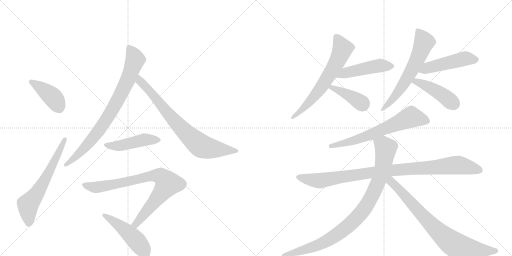
t = 0.00 s
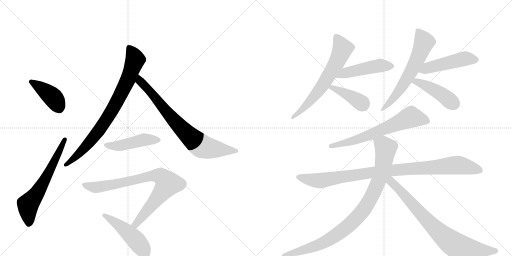
t = 2.62 s
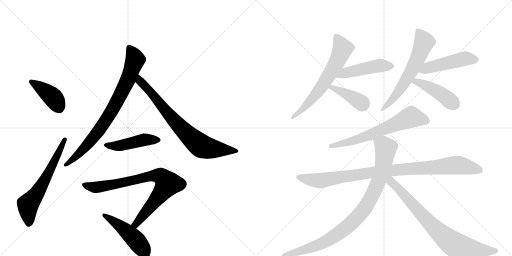
t = 5.25 s
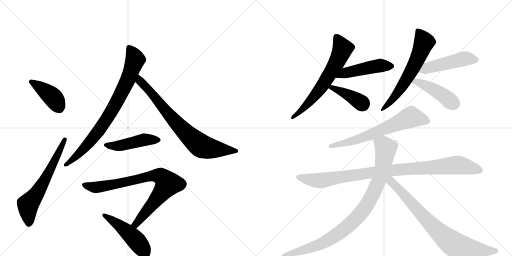
t = 7.87 s
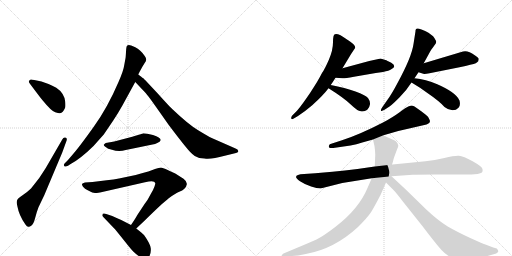
t = 10.50 s
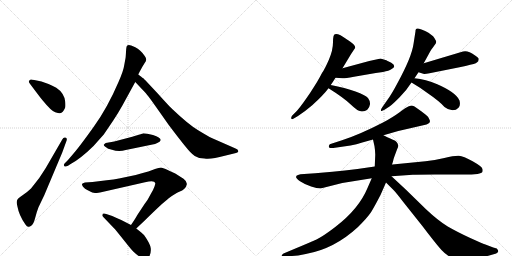
t = 13.12 s

The animated SVG that drew these frames (rendered in a browser with its animation timeline set to each time). Animation: 17 CSS @keyframes rules; one cycle of 13.12 s.

<svg version="1.1" viewBox="0 0 2048 1024" xmlns="http://www.w3.org/2000/svg">
  <g stroke="lightgray" stroke-dasharray="1,1" stroke-width="1" transform="scale(4, 4)">
    <line x1="0" y1="0" x2="256" y2="256"></line>
    <line x1="256" y1="0" x2="0" y2="256"></line>
    <line x1="128" y1="0" x2="128" y2="256"></line>
    <line x1="0" y1="128" x2="256" y2="128"></line>
    <line x1="256" y1="0" x2="512" y2="256"></line>
    <line x1="512" y1="0" x2="256" y2="256"></line>
    <line x1="384" y1="0" x2="384" y2="256"></line>
    <line x1="256" y1="128" x2="512" y2="128"></line>
  </g>
<g transform="scale(1, -1) translate(0, -850)">
   <style type="text/css">
    @keyframes keyframes0 {
      from {
       stroke: black;
       stroke-dashoffset: 416;
       stroke-width: 128;
       }
       58% {
       animation-timing-function: step-end;
       stroke: black;
       stroke-dashoffset: 0;
       stroke-width: 128;
       }
       to {
       stroke: black;
       stroke-width: 1024;
       }
       }
       #make-me-a-hanzi-animation-0 {
         animation: keyframes0 0.588542s both;
         animation-delay: 0.000000s;
         animation-timing-function: linear;
       }
    @keyframes keyframes1 {
      from {
       stroke: black;
       stroke-dashoffset: 629;
       stroke-width: 128;
       }
       67% {
       animation-timing-function: step-end;
       stroke: black;
       stroke-dashoffset: 0;
       stroke-width: 128;
       }
       to {
       stroke: black;
       stroke-width: 1024;
       }
       }
       #make-me-a-hanzi-animation-1 {
         animation: keyframes1 0.761882s both;
         animation-delay: 0.588542s;
         animation-timing-function: linear;
       }
    @keyframes keyframes2 {
      from {
       stroke: black;
       stroke-dashoffset: 822;
       stroke-width: 128;
       }
       73% {
       animation-timing-function: step-end;
       stroke: black;
       stroke-dashoffset: 0;
       stroke-width: 128;
       }
       to {
       stroke: black;
       stroke-width: 1024;
       }
       }
       #make-me-a-hanzi-animation-2 {
         animation: keyframes2 0.918945s both;
         animation-delay: 1.350423s;
         animation-timing-function: linear;
       }
    @keyframes keyframes3 {
      from {
       stroke: black;
       stroke-dashoffset: 774;
       stroke-width: 128;
       }
       72% {
       animation-timing-function: step-end;
       stroke: black;
       stroke-dashoffset: 0;
       stroke-width: 128;
       }
       to {
       stroke: black;
       stroke-width: 1024;
       }
       }
       #make-me-a-hanzi-animation-3 {
         animation: keyframes3 0.879883s both;
         animation-delay: 2.269368s;
         animation-timing-function: linear;
       }
    @keyframes keyframes4 {
      from {
       stroke: black;
       stroke-dashoffset: 472;
       stroke-width: 128;
       }
       61% {
       animation-timing-function: step-end;
       stroke: black;
       stroke-dashoffset: 0;
       stroke-width: 128;
       }
       to {
       stroke: black;
       stroke-width: 1024;
       }
       }
       #make-me-a-hanzi-animation-4 {
         animation: keyframes4 0.634115s both;
         animation-delay: 3.149251s;
         animation-timing-function: linear;
       }
    @keyframes keyframes5 {
      from {
       stroke: black;
       stroke-dashoffset: 823;
       stroke-width: 128;
       }
       73% {
       animation-timing-function: step-end;
       stroke: black;
       stroke-dashoffset: 0;
       stroke-width: 128;
       }
       to {
       stroke: black;
       stroke-width: 1024;
       }
       }
       #make-me-a-hanzi-animation-5 {
         animation: keyframes5 0.919759s both;
         animation-delay: 3.783366s;
         animation-timing-function: linear;
       }
    @keyframes keyframes6 {
      from {
       stroke: black;
       stroke-dashoffset: 484;
       stroke-width: 128;
       }
       61% {
       animation-timing-function: step-end;
       stroke: black;
       stroke-dashoffset: 0;
       stroke-width: 128;
       }
       to {
       stroke: black;
       stroke-width: 1024;
       }
       }
       #make-me-a-hanzi-animation-6 {
         animation: keyframes6 0.643880s both;
         animation-delay: 4.703125s;
         animation-timing-function: linear;
       }
    @keyframes keyframes7 {
      from {
       stroke: black;
       stroke-dashoffset: 652;
       stroke-width: 128;
       }
       68% {
       animation-timing-function: step-end;
       stroke: black;
       stroke-dashoffset: 0;
       stroke-width: 128;
       }
       to {
       stroke: black;
       stroke-width: 1024;
       }
       }
       #make-me-a-hanzi-animation-7 {
         animation: keyframes7 0.780599s both;
         animation-delay: 5.347005s;
         animation-timing-function: linear;
       }
    @keyframes keyframes8 {
      from {
       stroke: black;
       stroke-dashoffset: 477;
       stroke-width: 128;
       }
       61% {
       animation-timing-function: step-end;
       stroke: black;
       stroke-dashoffset: 0;
       stroke-width: 128;
       }
       to {
       stroke: black;
       stroke-width: 1024;
       }
       }
       #make-me-a-hanzi-animation-8 {
         animation: keyframes8 0.638184s both;
         animation-delay: 6.127604s;
         animation-timing-function: linear;
       }
    @keyframes keyframes9 {
      from {
       stroke: black;
       stroke-dashoffset: 399;
       stroke-width: 128;
       }
       56% {
       animation-timing-function: step-end;
       stroke: black;
       stroke-dashoffset: 0;
       stroke-width: 128;
       }
       to {
       stroke: black;
       stroke-width: 1024;
       }
       }
       #make-me-a-hanzi-animation-9 {
         animation: keyframes9 0.574707s both;
         animation-delay: 6.765788s;
         animation-timing-function: linear;
       }
    @keyframes keyframes10 {
      from {
       stroke: black;
       stroke-dashoffset: 629;
       stroke-width: 128;
       }
       67% {
       animation-timing-function: step-end;
       stroke: black;
       stroke-dashoffset: 0;
       stroke-width: 128;
       }
       to {
       stroke: black;
       stroke-width: 1024;
       }
       }
       #make-me-a-hanzi-animation-10 {
         animation: keyframes10 0.761882s both;
         animation-delay: 7.340495s;
         animation-timing-function: linear;
       }
    @keyframes keyframes11 {
      from {
       stroke: black;
       stroke-dashoffset: 487;
       stroke-width: 128;
       }
       61% {
       animation-timing-function: step-end;
       stroke: black;
       stroke-dashoffset: 0;
       stroke-width: 128;
       }
       to {
       stroke: black;
       stroke-width: 1024;
       }
       }
       #make-me-a-hanzi-animation-11 {
         animation: keyframes11 0.646322s both;
         animation-delay: 8.102376s;
         animation-timing-function: linear;
       }
    @keyframes keyframes12 {
      from {
       stroke: black;
       stroke-dashoffset: 443;
       stroke-width: 128;
       }
       59% {
       animation-timing-function: step-end;
       stroke: black;
       stroke-dashoffset: 0;
       stroke-width: 128;
       }
       to {
       stroke: black;
       stroke-width: 1024;
       }
       }
       #make-me-a-hanzi-animation-12 {
         animation: keyframes12 0.610514s both;
         animation-delay: 8.748698s;
         animation-timing-function: linear;
       }
    @keyframes keyframes13 {
      from {
       stroke: black;
       stroke-dashoffset: 660;
       stroke-width: 128;
       }
       68% {
       animation-timing-function: step-end;
       stroke: black;
       stroke-dashoffset: 0;
       stroke-width: 128;
       }
       to {
       stroke: black;
       stroke-width: 1024;
       }
       }
       #make-me-a-hanzi-animation-13 {
         animation: keyframes13 0.787109s both;
         animation-delay: 9.359212s;
         animation-timing-function: linear;
       }
    @keyframes keyframes14 {
      from {
       stroke: black;
       stroke-dashoffset: 991;
       stroke-width: 128;
       }
       76% {
       animation-timing-function: step-end;
       stroke: black;
       stroke-dashoffset: 0;
       stroke-width: 128;
       }
       to {
       stroke: black;
       stroke-width: 1024;
       }
       }
       #make-me-a-hanzi-animation-14 {
         animation: keyframes14 1.056478s both;
         animation-delay: 10.146322s;
         animation-timing-function: linear;
       }
    @keyframes keyframes15 {
      from {
       stroke: black;
       stroke-dashoffset: 948;
       stroke-width: 128;
       }
       76% {
       animation-timing-function: step-end;
       stroke: black;
       stroke-dashoffset: 0;
       stroke-width: 128;
       }
       to {
       stroke: black;
       stroke-width: 1024;
       }
       }
       #make-me-a-hanzi-animation-15 {
         animation: keyframes15 1.021484s both;
         animation-delay: 11.202799s;
         animation-timing-function: linear;
       }
    @keyframes keyframes16 {
      from {
       stroke: black;
       stroke-dashoffset: 793;
       stroke-width: 128;
       }
       72% {
       animation-timing-function: step-end;
       stroke: black;
       stroke-dashoffset: 0;
       stroke-width: 128;
       }
       to {
       stroke: black;
       stroke-width: 1024;
       }
       }
       #make-me-a-hanzi-animation-16 {
         animation: keyframes16 0.895345s both;
         animation-delay: 12.224284s;
         animation-timing-function: linear;
       }
</style>
<path d="M 122 512 L 143 484 Q 167 452 171 448 Q 206 405 221 401 Q 236 396 240 397 Q 252 399 260 418 Q 263 423 261 443 Q 257 478 225 499 Q 205 510 194 514 L 166 524 L 137 530 Q 124 533 123 532 Q 108 526 122 512 Z" fill="lightgray"></path> 
<path d="M 154 21 L 177 69 L 249 240 L 265 284 Q 271 298 261 300 Q 254 302 249 292 L 183 178 L 157 138 L 124 96 Q 106 79 93 71 Q 81 63 72 55 Q 63 47 70 23 Q 76 -11 101 -47 Q 108 -57 113 -57 Q 118 -58 126 -52 Q 134 -46 140 -24 L 147 1 L 154 21 Z" fill="lightgray"></path> 
<path d="M 553 552 L 558 562 Q 572 588 578 597 Q 585 606 585 612 Q 585 617 579 626 Q 562 651 541 661 Q 521 670 516 670 Q 511 670 508 667 Q 505 663 504 643 Q 503 622 502 617 L 497 590 Q 494 567 474 522 Q 430 419 375 343 Q 320 266 295 237 L 272 210 L 259 197 Q 253 190 257 186 Q 261 181 272 187 L 281 193 Q 321 214 374 266 L 415 312 L 453 368 Q 471 395 489 427 L 541 522 L 553 552 Z" fill="lightgray"></path> 
<path d="M 565 543 L 553 552 C 529 570 520 544 541 522 L 576 485 Q 588 474 625 421 L 675 350 Q 718 293 741 265 Q 764 236 779 226 Q 795 216 818 216 Q 842 211 899 227 L 944 238 Q 950 240 952 242 Q 957 251 940 257 L 849 297 Q 830 306 791 330 Q 753 353 691 412 Q 685 416 630 477 Q 576 535 573 537 Q 570 538 565 543 Z" fill="lightgray"></path> 
<path d="M 555 311 L 529 303 L 457 284 L 423 278 Q 417 274 415 271 Q 414 268 424 261 Q 430 254 448 251 Q 475 242 503 250 L 610 272 Q 620 273 631 279 Q 642 284 643 290 Q 642 301 612 310 L 589 315 L 573 317 Q 572 316 555 311 Z" fill="lightgray"></path> 
<path d="M 387 78 L 400 80 L 580 121 Q 618 131 621 118 Q 622 116 618 104 Q 614 92 602 72 Q 590 48 579 35 L 548 -12 Q 545 -19 524 -50 C 507 -75 523 -85 545 -64 L 581 -30 Q 650 38 675 57 Q 701 76 717 83 Q 743 92 747 112 Q 749 124 734 135 L 701 156 Q 652 180 644 180 Q 636 180 620 174 Q 605 167 543 150 L 476 136 Q 456 132 427 129 L 370 122 L 340 120 Q 330 118 328 114 Q 327 111 332 103 Q 340 94 349 90 L 369 80 Q 382 78 387 78 Z" fill="lightgray"></path> 
<path d="M 524 -50 L 485 -30 Q 466 -21 449 -14 L 425 -6 Q 416 -2 411 -5 L 409 -12 Q 409 -14 415 -20 L 461 -68 L 498 -114 Q 524 -147 533 -156 Q 543 -166 563 -180 Q 582 -197 597 -176 Q 605 -161 603 -143 Q 601 -125 576 -90 Q 572 -85 545 -64 L 524 -50 Z" fill="lightgray"></path> 
<path d="M 1370 577 L 1405 635 L 1421 659 Q 1421 670 1400 684 Q 1395 688 1362 709 Q 1346 716 1340 713 Q 1332 713 1332 681 Q 1332 649 1315.5 611.5 Q 1299 574 1288 558 Q 1272 526 1241.5 480.5 Q 1211 435 1188 407 L 1168 387 Q 1164 380 1165 376 Q 1167 371 1175 376 L 1192 386 Q 1221 405 1250 430 Q 1294 470 1314 497 L 1323 510 Q 1332 523 1342 539 L 1370 577 Z" fill="lightgray"></path> 
<path d="M 1522 616 Q 1519 616 1477 606 L 1370 577 C 1341 569 1312 541 1342 539 L 1370 537 Q 1376 536 1416 543 L 1503 558 L 1532 562 Q 1557 567 1565 573 Q 1589 584 1565 599 Q 1547 608 1542 610 L 1522 616 Z" fill="lightgray"></path> 
<path d="M 1314 497 Q 1375 459 1403 432 Q 1431 405 1443 405 Q 1457 402 1470 412 Q 1478 420 1480 433 Q 1481 446 1472 458 Q 1462 469 1422 484 Q 1381 499 1323 510 C 1294 516 1289 513 1314 497 Z" fill="lightgray"></path> 
<path d="M 1658 537 L 1674 561 L 1695 597 L 1719 641 Q 1721 647 1733 662 L 1743 676 L 1745 683 Q 1745 685 1737.5 698 Q 1730 711 1700.5 726 Q 1671 741 1664 734 L 1662 728 L 1662 725 L 1654 674 Q 1647 622 1588 514 Q 1565 471 1550 451 L 1529 421 Q 1522 411 1524 407.5 Q 1526 404 1538 411 L 1558 424 Q 1569 432 1598.5 461.5 Q 1628 491 1646 520 L 1658 537 Z" fill="lightgray"></path> 
<path d="M 1674 561 L 1690 556 Q 1694 552 1718 557 L 1838 581 Q 1891 593 1903 597 Q 1909 601 1913 605 Q 1915 613 1915 614 Q 1915 619 1899 629 Q 1871 650 1852 644 L 1695 597 C 1666 588 1645 570 1674 561 Z" fill="lightgray"></path> 
<path d="M 1646 520 Q 1682 499 1711 477 Q 1758 445 1778 422 Q 1794 409 1810 409 Q 1825 409 1834 419 Q 1843 428 1838 448 Q 1825 480 1749 513 Q 1703 533 1658 537 C 1628 540 1620 535 1646 520 Z" fill="lightgray"></path> 
<path d="M 1633 424 Q 1625 421 1598.5 401.5 Q 1572 382 1530 359 Q 1439 312 1368 289 L 1325 275 Q 1318 274 1316 268 Q 1311 256 1333 258 L 1402 268 Q 1426 273 1449 280 L 1492 292 L 1534 309 L 1593 326 L 1706 352 Q 1723 357 1719 369 Q 1718 372 1712 383 Q 1710 386 1685 405 L 1658 424 Q 1651 428 1645 428 L 1633 424 Z" fill="lightgray"></path> 
<path d="M 1499 184 L 1430 174 Q 1379 167 1330 163 L 1261 157 L 1202 153 Q 1186 149 1186 146 Q 1179 139 1200 125.5 Q 1221 112 1244.5 104 Q 1268 96 1282 96 L 1369 118 L 1487 137 L 1566 145 L 1651 151 Q 1658 152 1740 152 L 1862 152 Q 1886 152 1910 154 Q 1923 157 1928 160 Q 1932 164 1930 174 Q 1928 184 1890.5 205 Q 1853 226 1835.5 227 Q 1818 228 1777.5 218.5 Q 1737 209 1702 205 L 1570 192 L 1499 184 Z" fill="lightgray"></path> 
<path d="M 1492 292 L 1498 265 Q 1500 254 1501 231 L 1499 184 L 1487 137 L 1470 98 Q 1436 15 1341 -58 Q 1294 -94 1266 -108 Q 1237 -121 1184 -143 L 1134 -164 Q 1125 -170 1127 -174 Q 1128 -178 1138 -178 L 1168 -174 Q 1190 -173 1223 -166 Q 1337 -146 1432 -58 Q 1470 -20 1484 1 Q 1497 22 1522 70 L 1544 120 L 1572 204 Q 1573 212 1578 225 L 1588 252 Q 1594 264 1593 268 Q 1589 285 1574 290 Q 1568 292 1534 309 C 1507 322 1485 321 1492 292 Z" fill="lightgray"></path> 
<path d="M 1544 120 L 1574 90 Q 1584 80 1617 37 L 1691 -56 Q 1745 -127 1766 -150 Q 1786 -172 1805 -179 Q 1823 -186 1837 -187 Q 1850 -187 1894 -183 Q 1937 -178 1957 -172 L 1985 -164 L 1987 -162 Q 1999 -156 1987 -144 L 1973 -140 L 1939 -127 Q 1932 -125 1881 -102 Q 1829 -78 1791 -56 Q 1753 -33 1704 13 L 1624 91 L 1566 145 C 1544 165 1519 145 1544 120 Z" fill="lightgray"></path> 
      <clipPath id="make-me-a-hanzi-clip-0">
      <path d="M 122 512 L 143 484 Q 167 452 171 448 Q 206 405 221 401 Q 236 396 240 397 Q 252 399 260 418 Q 263 423 261 443 Q 257 478 225 499 Q 205 510 194 514 L 166 524 L 137 530 Q 124 533 123 532 Q 108 526 122 512 Z" fill="lightgray"></path>
      </clipPath>
      <path clip-path="url(#make-me-a-hanzi-clip-0)" d="M 125 522 L 202 470 L 221 449 L 238 414 " fill="none" id="make-me-a-hanzi-animation-0" stroke-dasharray="288 576" stroke-linecap="round"></path>

      <clipPath id="make-me-a-hanzi-clip-1">
      <path d="M 154 21 L 177 69 L 249 240 L 265 284 Q 271 298 261 300 Q 254 302 249 292 L 183 178 L 157 138 L 124 96 Q 106 79 93 71 Q 81 63 72 55 Q 63 47 70 23 Q 76 -11 101 -47 Q 108 -57 113 -57 Q 118 -58 126 -52 Q 134 -46 140 -24 L 147 1 L 154 21 Z" fill="lightgray"></path>
      </clipPath>
      <path clip-path="url(#make-me-a-hanzi-clip-1)" d="M 115 -43 L 112 30 L 178 127 L 258 291 " fill="none" id="make-me-a-hanzi-animation-1" stroke-dasharray="501 1002" stroke-linecap="round"></path>

      <clipPath id="make-me-a-hanzi-clip-2">
      <path d="M 553 552 L 558 562 Q 572 588 578 597 Q 585 606 585 612 Q 585 617 579 626 Q 562 651 541 661 Q 521 670 516 670 Q 511 670 508 667 Q 505 663 504 643 Q 503 622 502 617 L 497 590 Q 494 567 474 522 Q 430 419 375 343 Q 320 266 295 237 L 272 210 L 259 197 Q 253 190 257 186 Q 261 181 272 187 L 281 193 Q 321 214 374 266 L 415 312 L 453 368 Q 471 395 489 427 L 541 522 L 553 552 Z" fill="lightgray"></path>
      </clipPath>
      <path clip-path="url(#make-me-a-hanzi-clip-2)" d="M 515 660 L 541 612 L 511 530 L 463 434 L 414 354 L 363 286 L 310 229 L 264 190 " fill="none" id="make-me-a-hanzi-animation-2" stroke-dasharray="694 1388" stroke-linecap="round"></path>

      <clipPath id="make-me-a-hanzi-clip-3">
      <path d="M 565 543 L 553 552 C 529 570 520 544 541 522 L 576 485 Q 588 474 625 421 L 675 350 Q 718 293 741 265 Q 764 236 779 226 Q 795 216 818 216 Q 842 211 899 227 L 944 238 Q 950 240 952 242 Q 957 251 940 257 L 849 297 Q 830 306 791 330 Q 753 353 691 412 Q 685 416 630 477 Q 576 535 573 537 Q 570 538 565 543 Z" fill="lightgray"></path>
      </clipPath>
      <path clip-path="url(#make-me-a-hanzi-clip-3)" d="M 557 545 L 566 519 L 610 475 L 664 404 L 740 322 L 801 269 L 840 256 L 945 246 " fill="none" id="make-me-a-hanzi-animation-3" stroke-dasharray="646 1292" stroke-linecap="round"></path>

      <clipPath id="make-me-a-hanzi-clip-4">
      <path d="M 555 311 L 529 303 L 457 284 L 423 278 Q 417 274 415 271 Q 414 268 424 261 Q 430 254 448 251 Q 475 242 503 250 L 610 272 Q 620 273 631 279 Q 642 284 643 290 Q 642 301 612 310 L 589 315 L 573 317 Q 572 316 555 311 Z" fill="lightgray"></path>
      </clipPath>
      <path clip-path="url(#make-me-a-hanzi-clip-4)" d="M 423 269 L 481 268 L 576 291 L 636 291 " fill="none" id="make-me-a-hanzi-animation-4" stroke-dasharray="344 688" stroke-linecap="round"></path>

      <clipPath id="make-me-a-hanzi-clip-5">
      <path d="M 387 78 L 400 80 L 580 121 Q 618 131 621 118 Q 622 116 618 104 Q 614 92 602 72 Q 590 48 579 35 L 548 -12 Q 545 -19 524 -50 C 507 -75 523 -85 545 -64 L 581 -30 Q 650 38 675 57 Q 701 76 717 83 Q 743 92 747 112 Q 749 124 734 135 L 701 156 Q 652 180 644 180 Q 636 180 620 174 Q 605 167 543 150 L 476 136 Q 456 132 427 129 L 370 122 L 340 120 Q 330 118 328 114 Q 327 111 332 103 Q 340 94 349 90 L 369 80 Q 382 78 387 78 Z" fill="lightgray"></path>
      </clipPath>
      <path clip-path="url(#make-me-a-hanzi-clip-5)" d="M 337 111 L 390 101 L 617 148 L 636 147 L 655 136 L 671 115 L 543 -45 L 544 -54 " fill="none" id="make-me-a-hanzi-animation-5" stroke-dasharray="695 1390" stroke-linecap="round"></path>

      <clipPath id="make-me-a-hanzi-clip-6">
      <path d="M 524 -50 L 485 -30 Q 466 -21 449 -14 L 425 -6 Q 416 -2 411 -5 L 409 -12 Q 409 -14 415 -20 L 461 -68 L 498 -114 Q 524 -147 533 -156 Q 543 -166 563 -180 Q 582 -197 597 -176 Q 605 -161 603 -143 Q 601 -125 576 -90 Q 572 -85 545 -64 L 524 -50 Z" fill="lightgray"></path>
      </clipPath>
      <path clip-path="url(#make-me-a-hanzi-clip-6)" d="M 418 -11 L 481 -54 L 532 -99 L 573 -149 L 579 -167 " fill="none" id="make-me-a-hanzi-animation-6" stroke-dasharray="356 712" stroke-linecap="round"></path>

      <clipPath id="make-me-a-hanzi-clip-7">
      <path d="M 1370 577 L 1405 635 L 1421 659 Q 1421 670 1400 684 Q 1395 688 1362 709 Q 1346 716 1340 713 Q 1332 713 1332 681 Q 1332 649 1315.5 611.5 Q 1299 574 1288 558 Q 1272 526 1241.5 480.5 Q 1211 435 1188 407 L 1168 387 Q 1164 380 1165 376 Q 1167 371 1175 376 L 1192 386 Q 1221 405 1250 430 Q 1294 470 1314 497 L 1323 510 Q 1332 523 1342 539 L 1370 577 Z" fill="lightgray"></path>
      </clipPath>
      <path clip-path="url(#make-me-a-hanzi-clip-7)" d="M 1345 702 L 1370 655 L 1346 599 L 1284 499 L 1224 427 L 1170 381 " fill="none" id="make-me-a-hanzi-animation-7" stroke-dasharray="524 1048" stroke-linecap="round"></path>

      <clipPath id="make-me-a-hanzi-clip-8">
      <path d="M 1522 616 Q 1519 616 1477 606 L 1370 577 C 1341 569 1312 541 1342 539 L 1370 537 Q 1376 536 1416 543 L 1503 558 L 1532 562 Q 1557 567 1565 573 Q 1589 584 1565 599 Q 1547 608 1542 610 L 1522 616 Z" fill="lightgray"></path>
      </clipPath>
      <path clip-path="url(#make-me-a-hanzi-clip-8)" d="M 1349 543 L 1382 559 L 1495 584 L 1564 586 " fill="none" id="make-me-a-hanzi-animation-8" stroke-dasharray="349 698" stroke-linecap="round"></path>

      <clipPath id="make-me-a-hanzi-clip-9">
      <path d="M 1314 497 Q 1375 459 1403 432 Q 1431 405 1443 405 Q 1457 402 1470 412 Q 1478 420 1480 433 Q 1481 446 1472 458 Q 1462 469 1422 484 Q 1381 499 1323 510 C 1294 516 1289 513 1314 497 Z" fill="lightgray"></path>
      </clipPath>
      <path clip-path="url(#make-me-a-hanzi-clip-9)" d="M 1326 498 L 1385 475 L 1452 431 " fill="none" id="make-me-a-hanzi-animation-9" stroke-dasharray="271 542" stroke-linecap="round"></path>

      <clipPath id="make-me-a-hanzi-clip-10">
      <path d="M 1658 537 L 1674 561 L 1695 597 L 1719 641 Q 1721 647 1733 662 L 1743 676 L 1745 683 Q 1745 685 1737.5 698 Q 1730 711 1700.5 726 Q 1671 741 1664 734 L 1662 728 L 1662 725 L 1654 674 Q 1647 622 1588 514 Q 1565 471 1550 451 L 1529 421 Q 1522 411 1524 407.5 Q 1526 404 1538 411 L 1558 424 Q 1569 432 1598.5 461.5 Q 1628 491 1646 520 L 1658 537 Z" fill="lightgray"></path>
      </clipPath>
      <path clip-path="url(#make-me-a-hanzi-clip-10)" d="M 1670 729 L 1696 680 L 1671 617 L 1600 492 L 1570 452 L 1530 413 " fill="none" id="make-me-a-hanzi-animation-10" stroke-dasharray="501 1002" stroke-linecap="round"></path>

      <clipPath id="make-me-a-hanzi-clip-11">
      <path d="M 1674 561 L 1690 556 Q 1694 552 1718 557 L 1838 581 Q 1891 593 1903 597 Q 1909 601 1913 605 Q 1915 613 1915 614 Q 1915 619 1899 629 Q 1871 650 1852 644 L 1695 597 C 1666 588 1645 570 1674 561 Z" fill="lightgray"></path>
      </clipPath>
      <path clip-path="url(#make-me-a-hanzi-clip-11)" d="M 1680 566 L 1853 615 L 1904 612 " fill="none" id="make-me-a-hanzi-animation-11" stroke-dasharray="359 718" stroke-linecap="round"></path>

      <clipPath id="make-me-a-hanzi-clip-12">
      <path d="M 1646 520 Q 1682 499 1711 477 Q 1758 445 1778 422 Q 1794 409 1810 409 Q 1825 409 1834 419 Q 1843 428 1838 448 Q 1825 480 1749 513 Q 1703 533 1658 537 C 1628 540 1620 535 1646 520 Z" fill="lightgray"></path>
      </clipPath>
      <path clip-path="url(#make-me-a-hanzi-clip-12)" d="M 1655 520 L 1665 524 L 1749 484 L 1816 434 " fill="none" id="make-me-a-hanzi-animation-12" stroke-dasharray="315 630" stroke-linecap="round"></path>

      <clipPath id="make-me-a-hanzi-clip-13">
      <path d="M 1633 424 Q 1625 421 1598.5 401.5 Q 1572 382 1530 359 Q 1439 312 1368 289 L 1325 275 Q 1318 274 1316 268 Q 1311 256 1333 258 L 1402 268 Q 1426 273 1449 280 L 1492 292 L 1534 309 L 1593 326 L 1706 352 Q 1723 357 1719 369 Q 1718 372 1712 383 Q 1710 386 1685 405 L 1658 424 Q 1651 428 1645 428 L 1633 424 Z" fill="lightgray"></path>
      </clipPath>
      <path clip-path="url(#make-me-a-hanzi-clip-13)" d="M 1706 365 L 1643 381 L 1438 295 L 1325 265 " fill="none" id="make-me-a-hanzi-animation-13" stroke-dasharray="532 1064" stroke-linecap="round"></path>

      <clipPath id="make-me-a-hanzi-clip-14">
      <path d="M 1499 184 L 1430 174 Q 1379 167 1330 163 L 1261 157 L 1202 153 Q 1186 149 1186 146 Q 1179 139 1200 125.5 Q 1221 112 1244.5 104 Q 1268 96 1282 96 L 1369 118 L 1487 137 L 1566 145 L 1651 151 Q 1658 152 1740 152 L 1862 152 Q 1886 152 1910 154 Q 1923 157 1928 160 Q 1932 164 1930 174 Q 1928 184 1890.5 205 Q 1853 226 1835.5 227 Q 1818 228 1777.5 218.5 Q 1737 209 1702 205 L 1570 192 L 1499 184 Z" fill="lightgray"></path>
      </clipPath>
      <path clip-path="url(#make-me-a-hanzi-clip-14)" d="M 1193 142 L 1279 127 L 1565 169 L 1831 190 L 1920 168 " fill="none" id="make-me-a-hanzi-animation-14" stroke-dasharray="863 1726" stroke-linecap="round"></path>

      <clipPath id="make-me-a-hanzi-clip-15">
      <path d="M 1492 292 L 1498 265 Q 1500 254 1501 231 L 1499 184 L 1487 137 L 1470 98 Q 1436 15 1341 -58 Q 1294 -94 1266 -108 Q 1237 -121 1184 -143 L 1134 -164 Q 1125 -170 1127 -174 Q 1128 -178 1138 -178 L 1168 -174 Q 1190 -173 1223 -166 Q 1337 -146 1432 -58 Q 1470 -20 1484 1 Q 1497 22 1522 70 L 1544 120 L 1572 204 Q 1573 212 1578 225 L 1588 252 Q 1594 264 1593 268 Q 1589 285 1574 290 Q 1568 292 1534 309 C 1507 322 1485 321 1492 292 Z" fill="lightgray"></path>
      </clipPath>
      <path clip-path="url(#make-me-a-hanzi-clip-15)" d="M 1502 287 L 1533 270 L 1542 258 L 1531 179 L 1492 74 L 1450 5 L 1406 -42 L 1320 -106 L 1241 -142 L 1134 -172 " fill="none" id="make-me-a-hanzi-animation-15" stroke-dasharray="820 1640" stroke-linecap="round"></path>

      <clipPath id="make-me-a-hanzi-clip-16">
      <path d="M 1544 120 L 1574 90 Q 1584 80 1617 37 L 1691 -56 Q 1745 -127 1766 -150 Q 1786 -172 1805 -179 Q 1823 -186 1837 -187 Q 1850 -187 1894 -183 Q 1937 -178 1957 -172 L 1985 -164 L 1987 -162 Q 1999 -156 1987 -144 L 1973 -140 L 1939 -127 Q 1932 -125 1881 -102 Q 1829 -78 1791 -56 Q 1753 -33 1704 13 L 1624 91 L 1566 145 C 1544 165 1519 145 1544 120 Z" fill="lightgray"></path>
      </clipPath>
      <path clip-path="url(#make-me-a-hanzi-clip-16)" d="M 1560 134 L 1563 124 L 1722 -46 L 1813 -125 L 1880 -145 L 1983 -153 " fill="none" id="make-me-a-hanzi-animation-16" stroke-dasharray="665 1330" stroke-linecap="round"></path>

</g>
</svg>
